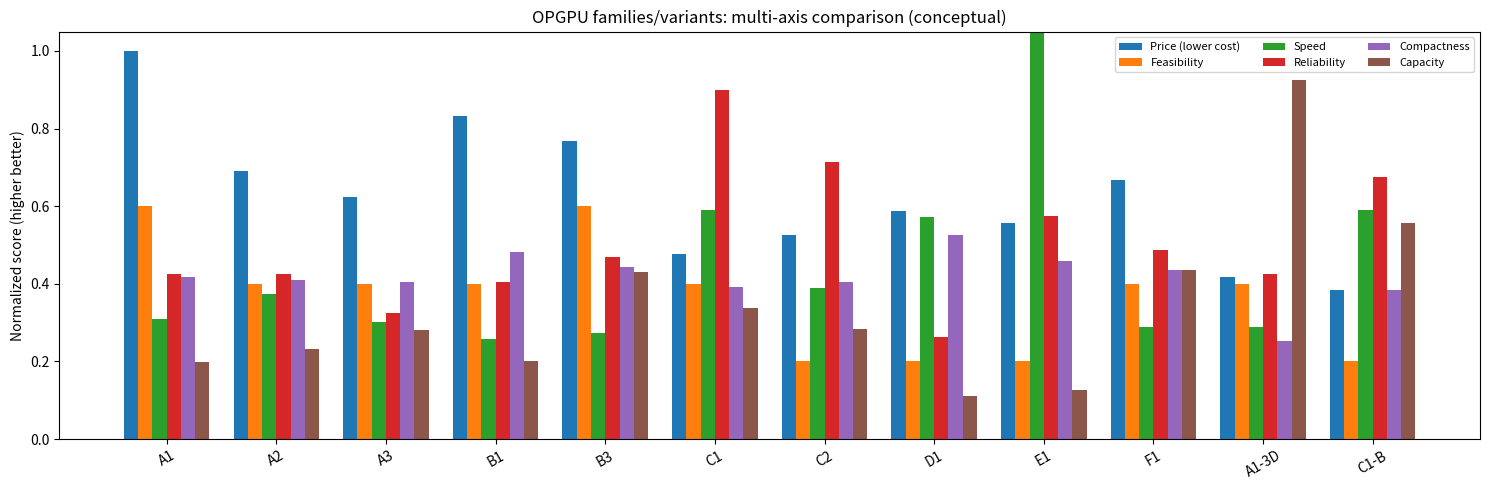
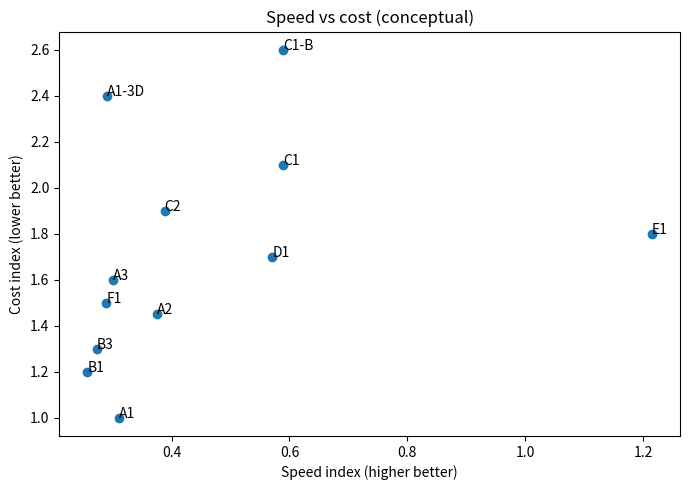
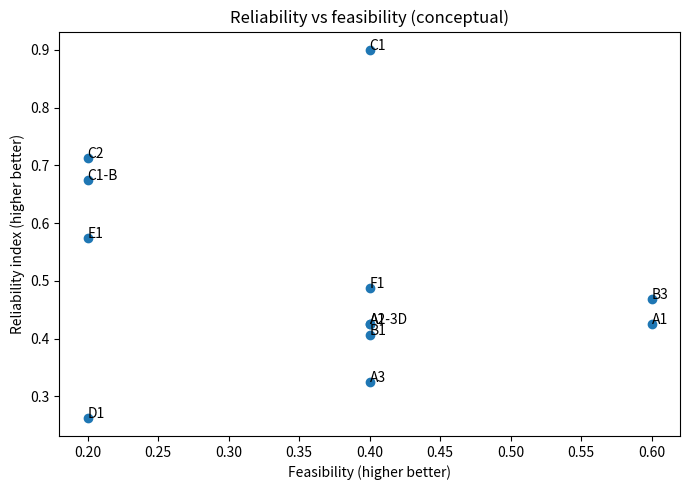
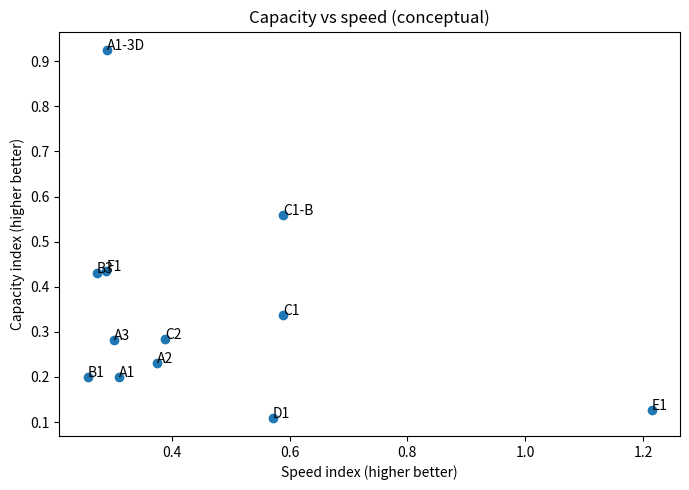

Python code for these plots, in order:
#!/usr/bin/env python3
"""Extended development comparison for OPGPU families/variants.

Conceptual, assumption-driven estimates comparing: price/cost, feasibility, speed,
reliability, dimensions, and capacity (compute + memory). Intended for open-hardware
implementers (not measured data).

Outputs: outputs/families_dev_* and figures/families_dev_*.
"""
from __future__ import annotations

import csv
import json
import math
import os
from dataclasses import dataclass, asdict
from typing import List, Dict

import numpy as np

try:
    import matplotlib.pyplot as plt
except Exception:
    plt = None

OUT_DIR = "outputs"
FIG_DIR = "figures"


@dataclass
class Variant:
    key: str
    family: str
    name: str
    # Speed
    inference_latency_ps: float
    reconfig_time_s: float
    throughput_tops_tile: float  # conceptual per tile/module scale
    # Reliability
    endurance_cycles: float
    stability_score: int          # 1-5 (5 best) phase/thermal/drift robustness
    lifetime_class: str
    # Dimensions
    cell_um2: float               # effective cell/element area
    tile_mm2: float
    volume_cm3_module: float      # module-scale (incl. 3D brush where applicable)
    density_gops_mm2: float       # conceptual
    # Capacity (compute + memory, conceptual)
    memory_bits_per_cell: float   # effective stored bits/weight levels per element
    memory_capacity_mb_module: float  # effective optical memory/storage per module
    memory_bandwidth_tbps: float  # effective memory/interconnect bandwidth
    # Feasibility
    feasibility_score: int        # 1-5 (5 easiest to realize with available processes)
    integration_complexity: str   # low/medium/high
    platform_examples: str
    # Price (conceptual)
    cost_index: float             # relative (1 = A1 baseline)
    est_nre_usd_k: float          # non-recurring eng/proto (very rough)
    est_unit_cost_usd: float      # at moderate volume, conceptual
    cost_per_tops_usd: float      # conceptual
    # Interference
    interference_mode: str
    notes: str


def variants() -> List[Variant]:
    # Capacity fields: memory_bits_per_cell, memory_capacity_mb_module, memory_bandwidth_tbps (conceptual)
    return [
        Variant("A1", "A", "Interferometric PCM (Ref)", 10, 2e-5, 2.0, 1e6, 3, "media",
                100, 25, 45, 80, 4.0, 64, 0.8, 3, "medium", "SiN/SiPh + Sb2S3/VO2", 1.00, 800, 2500, 1250,
                "MZI coherente + detección balanceada", "Base abierta; pesos NV; reprog. lenta; P1-P3 aplican"),
        Variant("A2", "A", "Interferometric PCM+EO hybrid", 10, 1e-9, 2.5, 1e6, 3, "media",
                120, 28, 50, 89, 4.0, 56, 1.0, 2, "high", "SiN/SiPh + PCM + EO (TFLN/BTO)", 1.45, 1400, 3800, 1520,
                "MZI coherente, ajuste EO rápido", "Pesos gruesos NV + corrección rápida; más drivers"),
        Variant("A3", "A", "Coherent I/Q", 12, 2e-5, 3.0, 1e6, 2, "media",
                140, 30, 50, 100, 5.0, 72, 1.2, 2, "high", "SiPh + PCM + coherente", 1.60, 1600, 4200, 1400,
                "Interferencia compleja I/Q", "Mayor densidad/aritmética compleja; requiere coherencia estricta"),
        Variant("B1", "B", "Resonant BIC/PCM", 40, 5e-6, 1.8, 5e5, 3, "media",
                25, 12, 30, 150, 4.0, 96, 0.6, 2, "high", "SiN + BIC + PCM", 1.20, 1200, 3200, 1778,
                "Fano/interferencia resonante", "Alta densidad/eficiencia; sensible a fab/temperatura"),
        Variant("B3", "B", "Resonant WDM bank", 30, 1e-6, 4.0, 5e6, 3, "media-alta",
                40, 18, 35, 222, 4.0, 128, 2.5, 3, "medium", "SiPh microrings + actuador", 1.30, 1100, 3500, 875,
                "Interferencia resonante + suma WDM", "Paralelismo espectral; calibración por canal"),
        Variant("C1", "C", "Electro-optic Pockels (RT)", 5, 5e-12, 3.5, 1e12, 4, "alta",
                300, 35, 40, 100, 1.0, 8, 3.0, 2, "high", "TFLN/BTO/EO polímero", 2.10, 2200, 6500, 1857,
                "MZI/ring EO (constructiva/destructiva)", "Muy rápido y reconfigurable; sin pesos NV intrínsecos (buffer)"),
        Variant("C2", "C", "EO nonvolatile/ferroelectric", 8, 1e-9, 3.0, 1e9, 4, "alta",
                200, 30, 40, 100, 2.0, 32, 2.0, 1, "high", "PZT/BTO ferroeléctrico integrado", 1.90, 2500, 7000, 2333,
                "MZI EO con retención", "Rápido + retención; madurez de integración baja-media"),
        Variant("D1", "D", "Plasmonic/ENZ hybrid", 1, 1e-6, 1.2, 1e5, 2, "baja-media",
                4, 8, 20, 150, 2.0, 24, 0.5, 1, "high", "Metal/TCO-ENZ + dieléctrico", 1.70, 1800, 5000, 4167,
                "Interferencia local/plasmónica", "Muy compacto y no lineal; pérdidas óhmicas altas; capacidad limitada"),
        Variant("E1", "E", "All-optical nonlinear (Kerr/2D)", 0.5, 1e-12, 1.0, 1e10, 2, "media",
                20, 15, 25, 67, 1.0, 12, 1.5, 1, "high", "SiN/SOI + TMD/2D", 1.80, 2000, 5500, 5500,
                "Umbral/interferencia no lineal", "Ultrarrápido; requiere potencia óptica; capacidad de estado baja"),
        Variant("F1", "F", "Diffractive/metasurface", 20, 1e-6, 5.0, 1e7, 3, "media",
                16, 20, 60, 250, 3.0, 80, 1.8, 2, "high", "Metasuperficie + actuador", 1.50, 1500, 4500, 900,
                "Suma/interferencia en campo", "Alto paralelismo espacial; alineación crítica"),
        Variant("A1-3D", "A+3D", "OPGPU-Ref 3D Brush (A1)", 15, 2e-5, 8.0, 1e6, 3, "media",
                100, 900, 120, 9, 4.0, 512, 2.0, 2, "high", "SiN 3D + PCM + cepillo", 2.40, 3000, 9000, 1125,
                "MZI + distribución 3D por cerdas", "Escala volumétrica; alta capacidad/memoria; packaging complejo"),
        Variant("C1-B", "C+B", "RT EO + WDM resonant", 5, 5e-12, 6.0, 1e10, 3, "media-alta",
                80, 40, 45, 150, 2.0, 48, 4.0, 1, "high", "TFLN + microrings", 2.60, 2800, 8500, 1417,
                "Interferencia EO + resonante/WDM", "Combina velocidad y paralelismo espectral; capacidad NV moderada"),
    ]


def score_reliability(v: Variant) -> float:
    e = math.log10(max(v.endurance_cycles, 1))
    e_n = min(max((e - 4) / 8, 0), 1)  # 1e4->0, 1e12->1
    return round((v.stability_score / 5) * 0.5 + e_n * 0.5, 3)


def score_speed(v: Variant) -> float:
    # combine fast inference and fast reconfig
    inf = 1 / (1 + math.log10(max(v.inference_latency_ps, 0.1)))
    rec = 1 / (1 + math.log10(max(v.reconfig_time_s * 1e12, 1)))  # normalize to ps
    return round(inf * 0.5 + rec * 0.5, 3)


def ensure_dirs():
    os.makedirs(OUT_DIR, exist_ok=True)
    os.makedirs(FIG_DIR, exist_ok=True)


def write_outputs(vars_: List[Variant]) -> List[Dict]:
    rows = []
    for v in vars_:
        d = asdict(v)
        d["reliability_index"] = score_reliability(v)
        d["speed_index"] = score_speed(v)
        d["feasibility_norm"] = round(v.feasibility_score / 5, 3)
        d["price_norm_low_better"] = round(1 / v.cost_index, 3)
        d["dimension_compactness"] = round(1 / (1 + math.log10(max(v.tile_mm2, 1))), 3)
        rows.append(d)

    # Capacity normalization (relative to max in this conceptual set)
    max_tops = max(r["throughput_tops_tile"] for r in rows) or 1.0
    max_mem = max(r["memory_capacity_mb_module"] for r in rows) or 1.0
    max_bw = max(r["memory_bandwidth_tbps"] for r in rows) or 1.0
    for r in rows:
        r["capacity_compute_norm"] = round(r["throughput_tops_tile"] / max_tops, 3)
        r["capacity_memory_norm"] = round(r["memory_capacity_mb_module"] / max_mem, 3)
        r["capacity_bandwidth_norm"] = round(r["memory_bandwidth_tbps"] / max_bw, 3)
        r["capacity_index"] = round(
            0.5 * r["capacity_compute_norm"]
            + 0.35 * r["capacity_memory_norm"]
            + 0.15 * r["capacity_bandwidth_norm"],
            3,
        )

    csv_fields = list(rows[0].keys())
    with open(os.path.join(OUT_DIR, "families_dev_comparison.csv"), "w", newline="", encoding="utf-8") as f:
        w = csv.DictWriter(f, fieldnames=csv_fields)
        w.writeheader()
        w.writerows(rows)

    # Rankings by axis (best first)
    def rank(key, rev=True):
        return [r["key"] for r in sorted(rows, key=lambda x: x[key], reverse=rev)]

    summary = {
        "axes": ["price", "feasibility", "speed", "reliability", "dimensions", "capacity"],
        "rankings": {
            "price_low_cost": rank("price_norm_low_better", True),
            "feasibility": rank("feasibility_norm", True),
            "speed": rank("speed_index", True),
            "reliability": rank("reliability_index", True),
            "compactness": rank("dimension_compactness", True),
            "capacity": rank("capacity_index", True),
            "capacity_compute": rank("capacity_compute_norm", True),
            "capacity_memory": rank("capacity_memory_norm", True),
        },
        "recommended_by_priority": {
            "lowest_price_accessible": rank("price_norm_low_better", True)[:5],
            "highest_feasibility": rank("feasibility_norm", True)[:5],
            "highest_speed": rank("speed_index", True)[:5],
            "highest_reliability": rank("reliability_index", True)[:5],
            "smallest_footprint": rank("dimension_compactness", True)[:5],
            "highest_capacity": rank("capacity_index", True)[:5],
        },
        "notes": [
            "All values are conceptual, order-of-magnitude estimates for open-hardware comparison; not quotes or measured data.",
            "Price/cost depends strongly on volume, yield, packaging, laser/detector sourcing, and process node.",
            "Reliability index combines endurance (log) and stability score; real lifetime requires qualification.",
            "Dimensions compare module/tile scale; 3D brush trades area for volumetric density.",
            "Capacity combines compute throughput (TOPS/tile), effective optical memory/storage (MB/module) and memory bandwidth (TB/s), normalized within this set.",
            "Feasibility reflects availability of platforms/processes and integration complexity for implementers."
        ],
        "variants": rows,
    }
    with open(os.path.join(OUT_DIR, "families_dev_comparison.json"), "w", encoding="utf-8") as f:
        json.dump(summary, f, indent=2)

    # Markdown report
    lines = [
        "# Family Development Comparison (Price, Feasibility, Speed, Reliability, Dimensions, Capacity)",
        "",
        "> Conceptual estimates for implementers. Not measured data, not pricing quotes.",
        "",
        "## Summary table",
        "",
        "| Key | Variant | Inf (ps) | Reconf (s) | TOPS/tile | Mem (MB) | BW (TB/s) | Endurance | Stab | Feas | Tile mm² | Vol cm³ | Cost idx | Unit $ (est) | $/TOPS (est) | Rel idx | Spd idx | Cap idx |",
        "|---|---|---:|---:|---:|---:|---:|---:|---:|---:|---:|---:|---:|---:|---:|---:|---:|---:|",
    ]
    for r in rows:
        v = next(x for x in vars_ if x.key == r["key"])
        lines.append(
            f"| {r['key']} | {r['name']} | {v.inference_latency_ps} | {v.reconfig_time_s:.0e} | "
            f"{v.throughput_tops_tile} | {v.memory_capacity_mb_module} | {v.memory_bandwidth_tbps} | "
            f"{v.endurance_cycles:.0e} | {v.stability_score}/5 | {v.feasibility_score}/5 | {v.tile_mm2} | {v.volume_cm3_module} | "
            f"{v.cost_index:.2f} | {v.est_unit_cost_usd:.0f} | {v.cost_per_tops_usd:.0f} | {r['reliability_index']} | {r['speed_index']} | {r['capacity_index']} |"
        )

    lines += ["", "## Rankings (best → worst)", ""]
    for k, v in summary["rankings"].items():
        lines.append(f"- **{k}:** {', '.join(v)}")

    lines += ["", "## Recommended by priority", ""]
    for k, v in summary["recommended_by_priority"].items():
        lines.append(f"- **{k}:** {', '.join(v)}")

    lines += ["", "## Notes", ""] + [f"- {n}" for n in summary["notes"]]
    with open(os.path.join(OUT_DIR, "families_dev_comparison.md"), "w", encoding="utf-8") as f:
        f.write("\n".join(lines) + "\n")

    return rows


def plot(rows: List[Dict]):
    if plt is None:
        return
    keys = [r["key"] for r in rows]

    # Radar-like bar groups for normalized axes
    metrics = [
        ("price_norm_low_better", "Price (lower cost)"),
        ("feasibility_norm", "Feasibility"),
        ("speed_index", "Speed"),
        ("reliability_index", "Reliability"),
        ("dimension_compactness", "Compactness"),
        ("capacity_index", "Capacity"),
    ]
    x = np.arange(len(keys))
    width = 0.13
    fig, ax = plt.subplots(figsize=(15, 5))
    for i, (m, label) in enumerate(metrics):
        ax.bar(x + i*width, [r[m] for r in rows], width, label=label)
    ax.set_xticks(x + width*2.5)
    ax.set_xticklabels(keys, rotation=30)
    ax.set_ylim(0, 1.05)
    ax.set_ylabel("Normalized score (higher better)")
    ax.set_title("OPGPU families/variants: multi-axis comparison (conceptual)")
    ax.legend(ncol=3, fontsize=8)
    fig.tight_layout()
    fig.savefig(os.path.join(FIG_DIR, "families_dev_axes.png"), dpi=150)
    plt.close(fig)

    # Speed vs cost
    fig, ax = plt.subplots(figsize=(7, 5))
    ax.scatter([r["speed_index"] for r in rows], [r["cost_index"] for r in rows])
    for r in rows:
        ax.annotate(r["key"], (r["speed_index"], r["cost_index"]))
    ax.set_xlabel("Speed index (higher better)")
    ax.set_ylabel("Cost index (lower better)")
    ax.set_title("Speed vs cost (conceptual)")
    fig.tight_layout()
    fig.savefig(os.path.join(FIG_DIR, "families_dev_speed_cost.png"), dpi=150)
    plt.close(fig)

    # Reliability vs feasibility
    fig, ax = plt.subplots(figsize=(7, 5))
    ax.scatter([r["feasibility_norm"] for r in rows], [r["reliability_index"] for r in rows])
    for r in rows:
        ax.annotate(r["key"], (r["feasibility_norm"], r["reliability_index"]))
    ax.set_xlabel("Feasibility (higher better)")
    ax.set_ylabel("Reliability index (higher better)")
    ax.set_title("Reliability vs feasibility (conceptual)")
    fig.tight_layout()
    fig.savefig(os.path.join(FIG_DIR, "families_dev_reliability_feasibility.png"), dpi=150)
    plt.close(fig)

    # Capacity vs speed
    fig, ax = plt.subplots(figsize=(7, 5))
    ax.scatter([r["speed_index"] for r in rows], [r["capacity_index"] for r in rows])
    for r in rows:
        ax.annotate(r["key"], (r["speed_index"], r["capacity_index"]))
    ax.set_xlabel("Speed index (higher better)")
    ax.set_ylabel("Capacity index (higher better)")
    ax.set_title("Capacity vs speed (conceptual)")
    fig.tight_layout()
    fig.savefig(os.path.join(FIG_DIR, "families_dev_capacity_speed.png"), dpi=150)
    plt.close(fig)


def main():
    ensure_dirs()
    vars_ = variants()
    rows = write_outputs(vars_)
    plot(rows)
    print(json.dumps({"variants": len(vars_), "out": OUT_DIR}, indent=2))


if __name__ == "__main__":
    main()
